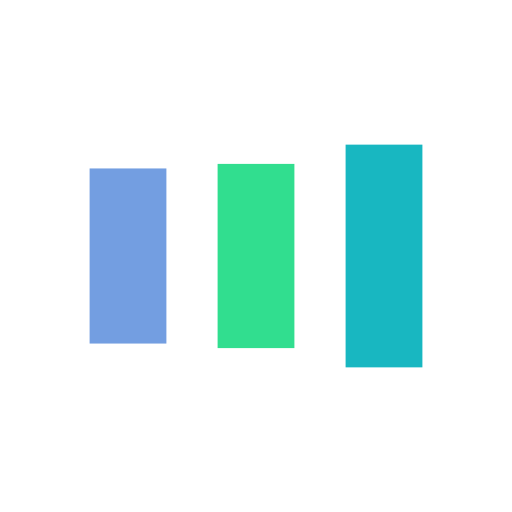
t = 0.00 s
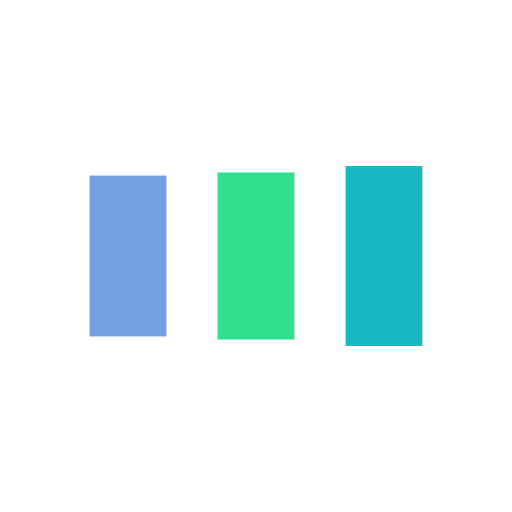
t = 0.13 s
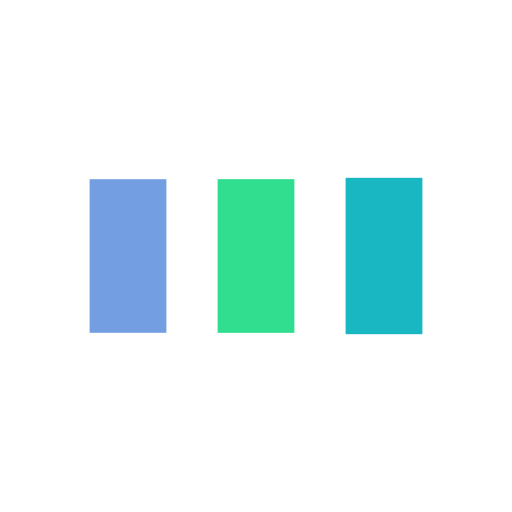
t = 0.38 s
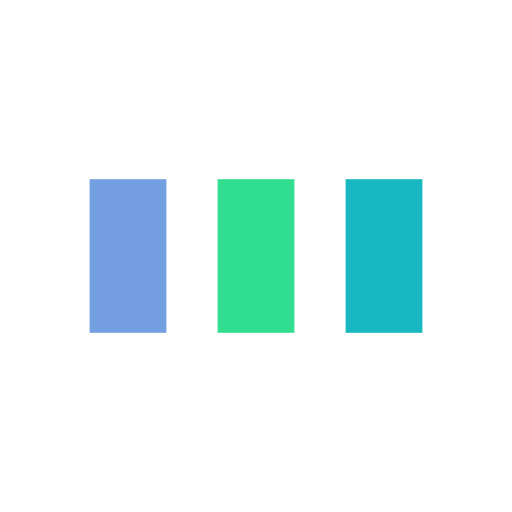
t = 0.50 s
t = 0.63 s: frame unchanged from t = 0.50 s, image omitted
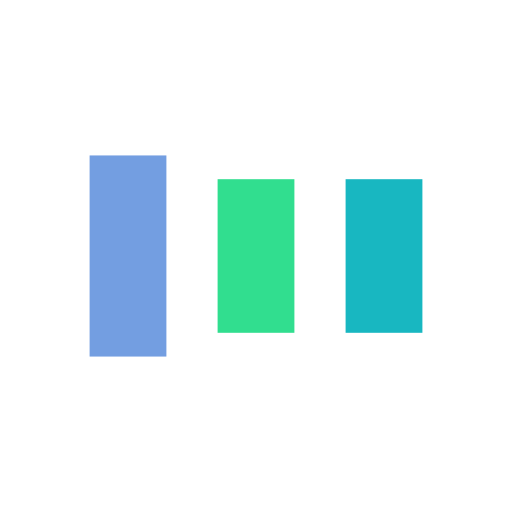
t = 0.88 s

The animated SVG that drew these frames (rendered in a browser with its animation timeline set to each time). Animation: 6 SMIL elements (animate=6); one cycle of 1.00 s, repeats indefinitely.

<?xml version="1.0" encoding="utf-8"?>
<svg xmlns="http://www.w3.org/2000/svg" xmlns:xlink="http://www.w3.org/1999/xlink" style="margin: auto; background: none; display: block; shape-rendering: auto;" width="104px" height="104px" viewBox="0 0 100 100" preserveAspectRatio="xMidYMid">
<rect x="17.5" y="35" width="15" height="30" fill="#739ee1">
  <animate attributeName="y" repeatCount="indefinite" dur="1s" calcMode="spline" keyTimes="0;0.5;1" values="26;35;35" keySplines="0 0.5 0.5 1;0 0.5 0.5 1" begin="-0.2s"></animate>
  <animate attributeName="height" repeatCount="indefinite" dur="1s" calcMode="spline" keyTimes="0;0.5;1" values="48;30;30" keySplines="0 0.5 0.5 1;0 0.5 0.5 1" begin="-0.2s"></animate>
</rect>
<rect x="42.5" y="35" width="15" height="30" fill="#31de8f">
  <animate attributeName="y" repeatCount="indefinite" dur="1s" calcMode="spline" keyTimes="0;0.5;1" values="28.249999999999996;35;35" keySplines="0 0.5 0.5 1;0 0.5 0.5 1" begin="-0.1s"></animate>
  <animate attributeName="height" repeatCount="indefinite" dur="1s" calcMode="spline" keyTimes="0;0.5;1" values="43.50000000000001;30;30" keySplines="0 0.5 0.5 1;0 0.5 0.5 1" begin="-0.1s"></animate>
</rect>
<rect x="67.5" y="35" width="15" height="30" fill="#18b7c1">
  <animate attributeName="y" repeatCount="indefinite" dur="1s" calcMode="spline" keyTimes="0;0.5;1" values="28.249999999999996;35;35" keySplines="0 0.5 0.5 1;0 0.5 0.5 1"></animate>
  <animate attributeName="height" repeatCount="indefinite" dur="1s" calcMode="spline" keyTimes="0;0.5;1" values="43.50000000000001;30;30" keySplines="0 0.5 0.5 1;0 0.5 0.5 1"></animate>
</rect>
<!-- [ldio] generated by https://loading.io/ --></svg>